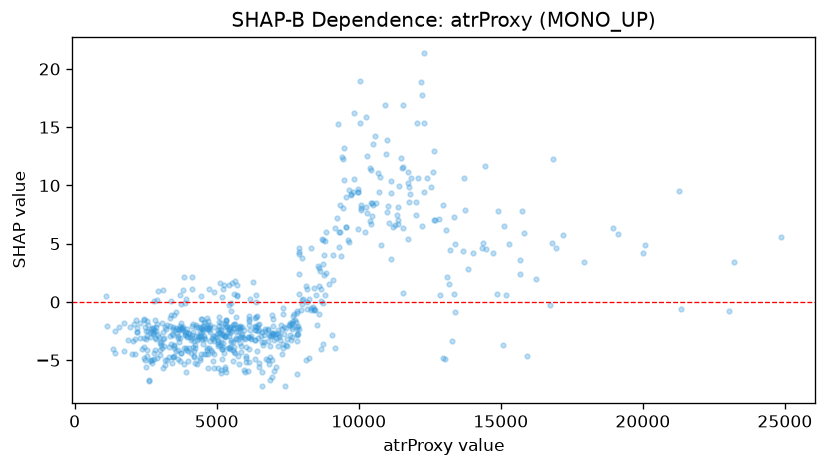

Data behind this chart, as committed beside it:
feature_value, shap_value
5954, -3.079
2760, -2.213
3762, -2.224
4135, 2.14
4454, -2.213
2163, -1.584
2812, -1.519
3652, -2.322
4739, -2.366
4175, -1.876
5488, -0.8175
4196, -3.372
2189, -2.583
2544, -4.139
2429, -3.055
2884, -4.79
5471, -2.688
4559, -3.124
3341, -2.063
4922, 0.8311
6368, -2.387
2998, -3.49
6148, -1.648
2538, -2.94
2498, -3.189
2779, -2.368
3638, -4.138
3845, -3.912
5481, -4.063
3080, -3.927
3734, -1.814
3925, 0.2848
2439, -4.794
1430, -2.499
3126, 1.055
2100, -1.933
5688, -3.136
5164, -5.841
2822, -3.05
3382, -3.649
3422, -5.268
2798, 0.1032
4042, -3.957
5166, -2.382
4742, -2.149
2798, -4.855
4178, -2.584
3228, -2.306
5297, -2.959
2040, -3.369
3762, -2.448
5806, -2.161
5146, -6.122
2916, -1.89
5099, -2.309
5660, -1.878
3922, -3.936
2653, -5.04
3414, -2.737
4774, -1.935
... 607 more rows
